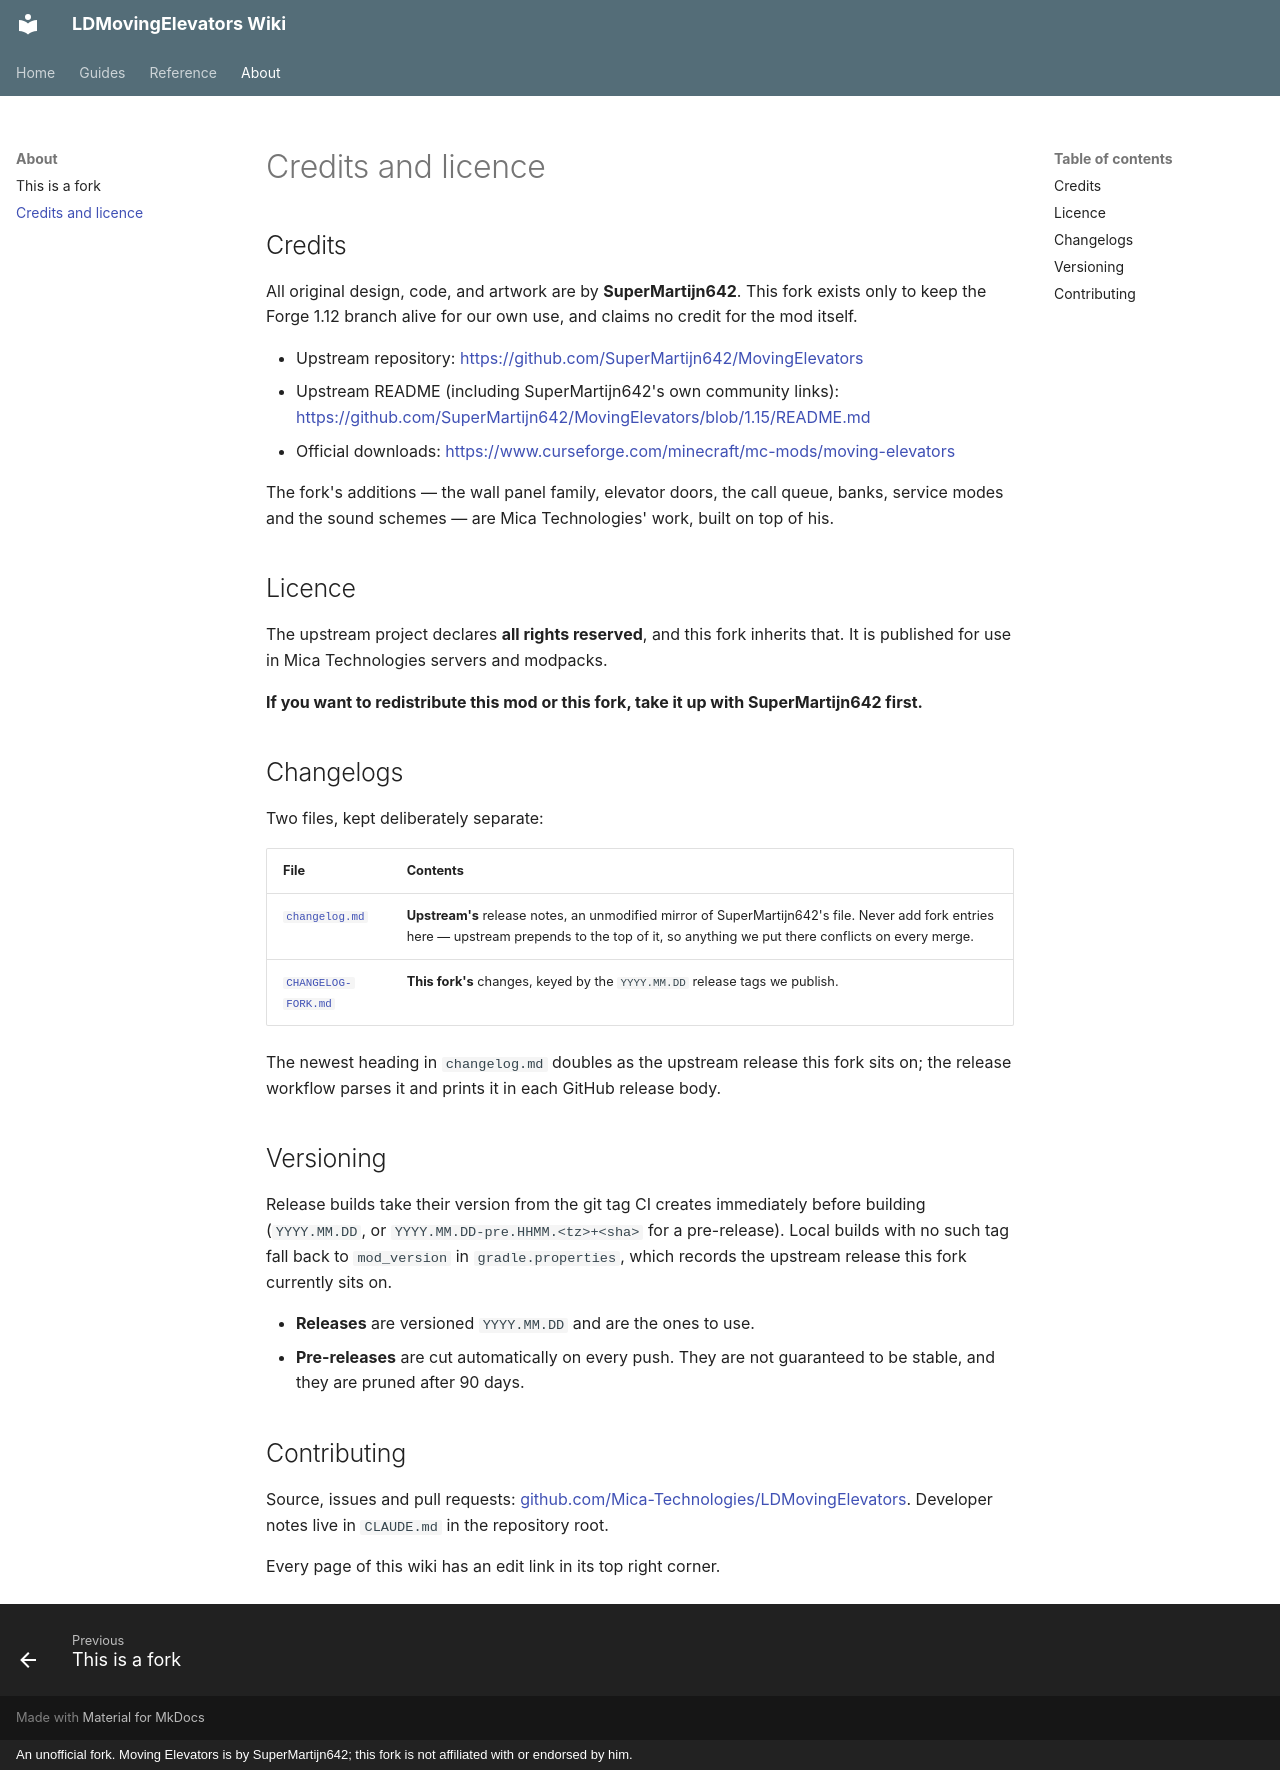

repository: Mica-Technologies/LDMovingElevators · page: about/credits/index.html · generator: mkdocs · copyright: An unofficial fork. Moving Elevators is by SuperMartijn642; this fork is not affiliated with or endorsed by him.

# Credits and licence

## Credits

All original design, code, and artwork are by **SuperMartijn642**. This fork exists only to keep the
Forge 1.12 branch alive for our own use, and claims no credit for the mod itself.

- Upstream repository: <https://github.com/SuperMartijn642/MovingElevators>
- Upstream README (including SuperMartijn642's own community links):
  <https://github.com/SuperMartijn642/MovingElevators/blob/1.15/README.md>
- Official downloads: <https://www.curseforge.com/minecraft/mc-mods/moving-elevators>

The fork's additions — the wall panel family, elevator doors, the call queue, banks, service modes
and the sound schemes — are Mica Technologies' work, built on top of his.

## Licence

The upstream project declares **all rights reserved**, and this fork inherits that. It is published
for use in Mica Technologies servers and modpacks.

**If you want to redistribute this mod or this fork, take it up with SuperMartijn642 first.**

## Changelogs

Two files, kept deliberately separate:

| File | Contents |
|---|---|
| [`changelog.md`](https://github.com/Mica-Technologies/LDMovingElevators/blob/forge-1.12/changelog.md) | **Upstream's** release notes, an unmodified mirror of SuperMartijn642's file. Never add fork entries here — upstream prepends to the top of it, so anything we put there conflicts on every merge. |
| [`CHANGELOG-FORK.md`](https://github.com/Mica-Technologies/LDMovingElevators/blob/forge-1.12/CHANGELOG-FORK.md) | **This fork's** changes, keyed by the `YYYY.MM.DD` release tags we publish. |

The newest heading in `changelog.md` doubles as the upstream release this fork sits on; the release
workflow parses it and prints it in each GitHub release body.

## Versioning

Release builds take their version from the git tag CI creates immediately before building
(`YYYY.MM.DD`, or `YYYY.MM.DD-pre.HHMM.<tz>+<sha>` for a pre-release). Local builds with no such tag
fall back to `mod_version` in `gradle.properties`, which records the upstream release this fork
currently sits on.

- **Releases** are versioned `YYYY.MM.DD` and are the ones to use.
- **Pre-releases** are cut automatically on every push. They are not guaranteed to be stable, and
  they are pruned after 90 days.

## Contributing

Source, issues and pull requests:
[github.com/Mica-Technologies/LDMovingElevators](https://github.com/Mica-Technologies/LDMovingElevators).
Developer notes live in `CLAUDE.md` in the repository root.

Every page of this wiki has an edit link in its top right corner.
